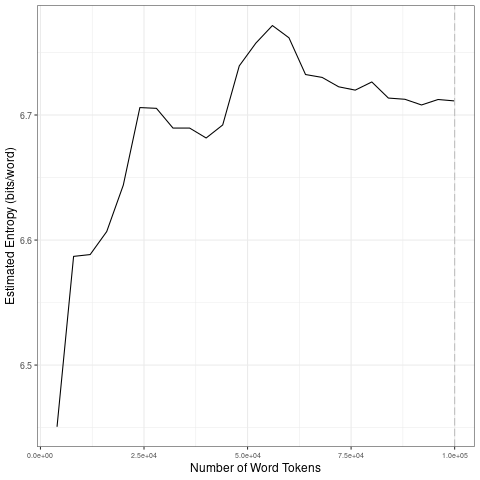

Source data for this figure (header and first rows):
file, entropy.Corpus.Size, entropy.Entropy, sd.Corpus.Size, sd.SD
data/covid-clean/2020_by_fr/2020-09-24_t…, 4000, 6.451, 20000, 0.07339
data/covid-clean/2020_by_fr/2020-09-24_t…, 8000, 6.587, 40000, 0.01076
data/covid-clean/2020_by_fr/2020-09-24_t…, 12000, 6.588, 60000, 0.03153
data/covid-clean/2020_by_fr/2020-09-24_t…, 16000, 6.607, 80000, 0.005147
data/covid-clean/2020_by_fr/2020-09-24_t…, 20000, 6.644, 1e+05, 0.002137
data/covid-clean/2020_by_fr/2020-09-24_t…, 24000, 6.706, 20000, 0.07339
data/covid-clean/2020_by_fr/2020-09-24_t…, 28000, 6.705, 40000, 0.01076
data/covid-clean/2020_by_fr/2020-09-24_t…, 32000, 6.69, 60000, 0.03153
data/covid-clean/2020_by_fr/2020-09-24_t…, 36000, 6.69, 80000, 0.005147
data/covid-clean/2020_by_fr/2020-09-24_t…, 40000, 6.682, 1e+05, 0.002137
data/covid-clean/2020_by_fr/2020-09-24_t…, 44000, 6.692, 20000, 0.07339
data/covid-clean/2020_by_fr/2020-09-24_t…, 48000, 6.739, 40000, 0.01076
data/covid-clean/2020_by_fr/2020-09-24_t…, 52000, 6.757, 60000, 0.03153
data/covid-clean/2020_by_fr/2020-09-24_t…, 56000, 6.772, 80000, 0.005147
data/covid-clean/2020_by_fr/2020-09-24_t…, 60000, 6.762, 1e+05, 0.002137
data/covid-clean/2020_by_fr/2020-09-24_t…, 64000, 6.732, 20000, 0.07339
data/covid-clean/2020_by_fr/2020-09-24_t…, 68000, 6.73, 40000, 0.01076
data/covid-clean/2020_by_fr/2020-09-24_t…, 72000, 6.723, 60000, 0.03153
data/covid-clean/2020_by_fr/2020-09-24_t…, 76000, 6.72, 80000, 0.005147
data/covid-clean/2020_by_fr/2020-09-24_t…, 80000, 6.726, 1e+05, 0.002137
data/covid-clean/2020_by_fr/2020-09-24_t…, 84000, 6.714, 20000, 0.07339
data/covid-clean/2020_by_fr/2020-09-24_t…, 88000, 6.713, 40000, 0.01076
data/covid-clean/2020_by_fr/2020-09-24_t…, 92000, 6.708, 60000, 0.03153
data/covid-clean/2020_by_fr/2020-09-24_t…, 96000, 6.712, 80000, 0.005147
data/covid-clean/2020_by_fr/2020-09-24_t…, 1e+05, 6.711, 1e+05, 0.002137
